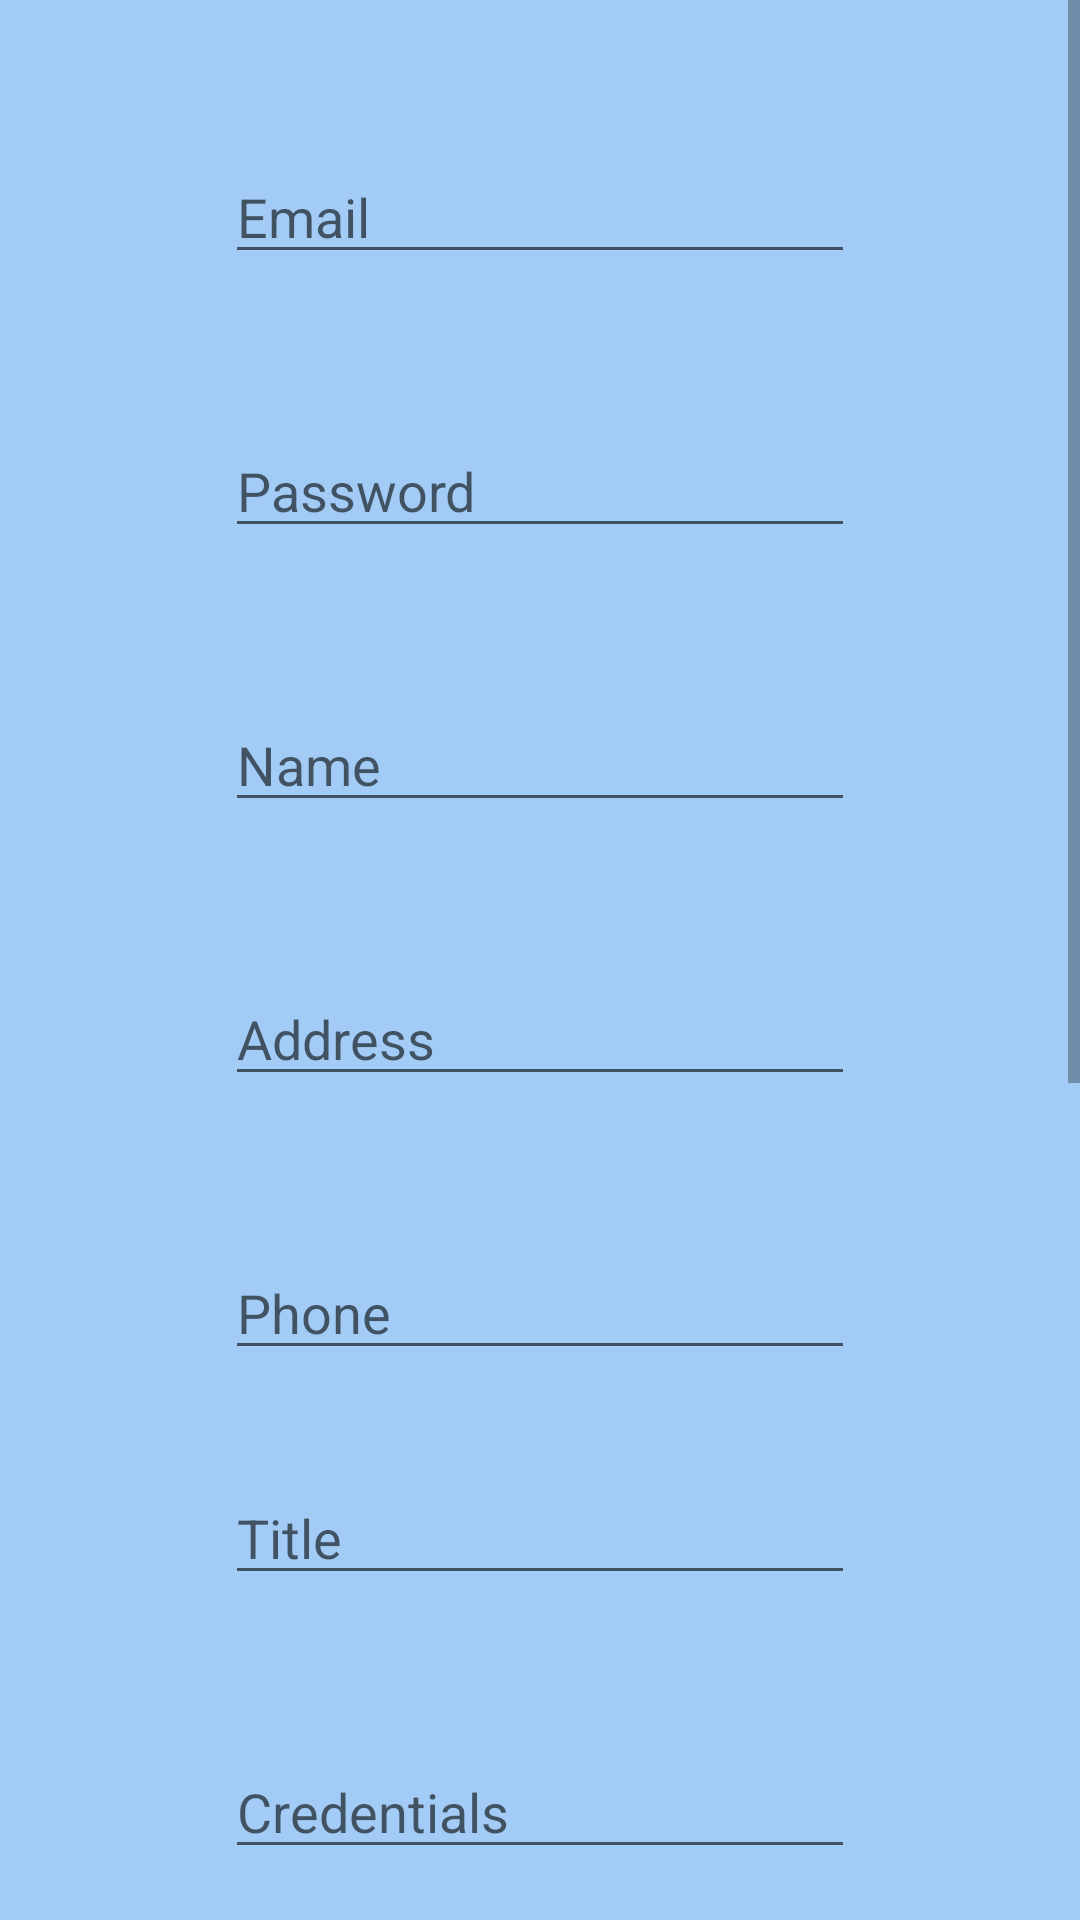

Produce the Android XML layout that renders to this screen, including the resource entries it uses.
<!-- AndroidManifest.xml: application theme Theme.IHAWCApp -->
<!-- res/layout/activity_register.xml -->
<?xml version="1.0" encoding="utf-8"?>
<ScrollView

    android:layout_height="match_parent"
     android:layout_width="match_parent"
    xmlns:android="http://schemas.android.com/apk/res/android"
    xmlns:app="http://schemas.android.com/apk/res-auto"
    xmlns:tools="http://schemas.android.com/tools"
    android:background="#854D9EED">
<androidx.constraintlayout.widget.ConstraintLayout
    android:layout_width="match_parent"
    android:layout_height="match_parent"

    tools:context=".Register">

    <EditText
        android:id="@+id/reg_email"
        android:layout_width="wrap_content"
        android:layout_height="wrap_content"
        android:layout_marginTop="50dp"
        android:ems="10"
        android:hint="Email"
        android:inputType="textEmailAddress"
        app:layout_constraintEnd_toEndOf="parent"
        app:layout_constraintStart_toStartOf="parent"
        app:layout_constraintTop_toTopOf="parent" />

    <EditText
        android:id="@+id/reg_password"
        android:layout_width="wrap_content"
        android:layout_height="wrap_content"
        android:layout_marginTop="50dp"
        android:ems="10"
        android:hint="Password"
        android:inputType="textPassword"
        app:layout_constraintEnd_toEndOf="@+id/reg_email"
        app:layout_constraintStart_toStartOf="@+id/reg_email"
        app:layout_constraintTop_toBottomOf="@+id/reg_email" />

    <EditText
        android:id="@+id/reg_name"
        android:layout_width="wrap_content"
        android:layout_height="wrap_content"
        android:layout_marginTop="50dp"
        android:ems="10"
        android:hint="Name"
        android:inputType="textPersonName"
        app:layout_constraintEnd_toEndOf="@+id/reg_password"
        app:layout_constraintStart_toStartOf="@+id/reg_password"
        app:layout_constraintTop_toBottomOf="@+id/reg_password" />

    <EditText
        android:id="@+id/reg_address"
        android:layout_width="wrap_content"
        android:layout_height="wrap_content"
        android:layout_marginTop="50dp"
        android:ems="10"
        android:gravity="start|top"
        android:hint="Address"
        android:inputType="textMultiLine"
        app:layout_constraintEnd_toEndOf="@+id/reg_name"
        app:layout_constraintStart_toStartOf="@+id/reg_name"
        app:layout_constraintTop_toBottomOf="@+id/reg_name" />

    <EditText
        android:id="@+id/reg_phone"
        android:layout_width="wrap_content"
        android:layout_height="wrap_content"
        android:layout_marginTop="50dp"
        android:ems="10"
        android:hint="Phone"
        android:inputType="textPersonName"
        app:layout_constraintEnd_toEndOf="@+id/reg_address"
        app:layout_constraintStart_toStartOf="@+id/reg_address"
        app:layout_constraintTop_toBottomOf="@+id/reg_address" />

    <EditText
        android:id="@+id/provider_title"
        android:layout_width="wrap_content"
        android:layout_height="wrap_content"
        android:layout_marginTop="75dp"
        android:ems="10"
        android:hint="Title"
        android:inputType="textPersonName"
        app:layout_constraintEnd_toEndOf="@+id/reg_phone"
        app:layout_constraintStart_toStartOf="@+id/reg_phone"
        app:layout_constraintTop_toTopOf="@+id/reg_phone" />

    <EditText
        android:id="@+id/practicioner_credentials"
        android:layout_width="wrap_content"
        android:layout_height="wrap_content"
        android:layout_marginTop="50dp"
        android:ems="10"
        android:hint="Credentials"
        android:inputType="textPersonName"
        app:layout_constraintEnd_toEndOf="@+id/provider_title"
        app:layout_constraintStart_toStartOf="@+id/provider_title"
        app:layout_constraintTop_toBottomOf="@+id/provider_title" />

    <EditText
        android:id="@+id/practicioner_tribal"
        android:layout_width="wrap_content"
        android:layout_height="wrap_content"
        android:layout_marginTop="50dp"
        android:ems="10"
        android:hint="Tribal Affiliation"
        android:inputType="textPersonName"
        app:layout_constraintEnd_toEndOf="@+id/practicioner_credentials"
        app:layout_constraintStart_toStartOf="@+id/practicioner_credentials"
        app:layout_constraintTop_toBottomOf="@+id/practicioner_credentials" />

    <CheckBox
        android:id="@+id/prac_telehealth"
        android:layout_width="wrap_content"
        android:layout_height="wrap_content"
        android:layout_marginTop="30dp"
        android:text="Telehealth"
        app:layout_constraintEnd_toEndOf="@+id/prac_field"
        app:layout_constraintStart_toStartOf="@+id/prac_field"
        app:layout_constraintTop_toBottomOf="@+id/prac_field" />

    <EditText
        android:id="@+id/prac_hours"
        android:layout_width="wrap_content"
        android:layout_height="wrap_content"
        android:layout_marginTop="40dp"
        android:ems="10"
        android:hint="Hours"
        android:inputType="textPersonName"
        app:layout_constraintEnd_toEndOf="@+id/practicioner_tribal"
        app:layout_constraintStart_toStartOf="@+id/practicioner_tribal"
        app:layout_constraintTop_toBottomOf="@+id/practicioner_tribal" />

    <EditText
        android:id="@+id/prac_specialty"
        android:layout_width="wrap_content"
        android:layout_height="wrap_content"
        android:layout_marginTop="40dp"
        android:ems="10"
        android:hint="Specialty"
        android:inputType="textPersonName"
        app:layout_constraintEnd_toEndOf="@+id/prac_hours"
        app:layout_constraintStart_toStartOf="@+id/prac_hours"
        app:layout_constraintTop_toBottomOf="@+id/prac_hours" />

    <EditText
        android:id="@+id/prac_field"
        android:layout_width="wrap_content"
        android:layout_height="wrap_content"
        android:layout_marginTop="40dp"
        android:ems="10"
        android:hint="Field"
        android:inputType="textPersonName"
        app:layout_constraintEnd_toEndOf="@+id/prac_specialty"
        app:layout_constraintStart_toStartOf="@+id/prac_specialty"
        app:layout_constraintTop_toBottomOf="@+id/prac_specialty" />


    <Button
        android:id="@+id/reg_next"
        android:layout_width="wrap_content"
        android:layout_height="wrap_content"
        android:layout_marginTop="50dp"
        android:text="Submit"
        app:layout_constraintEnd_toEndOf="@+id/prac_field"
        app:layout_constraintHorizontal_bias="0.467"
        app:layout_constraintStart_toStartOf="@+id/prac_field"
        app:layout_constraintTop_toBottomOf="@+id/prac_telehealth" />






</androidx.constraintlayout.widget.ConstraintLayout>
    </ScrollView>
<!-- resources referenced by this layout -->
<resources>
  <style name="Theme.IHAWCApp" parent="Theme.MaterialComponents.DayNight.DarkActionBar">
          
          <item name="colorPrimary">@color/palidblue</item>
          <item name="colorPrimaryVariant">@color/purple_700</item>
          <item name="colorOnPrimary">@color/white</item>
          
          <item name="colorSecondary">@color/teal_200</item>
          <item name="colorSecondaryVariant">@color/teal_700</item>
          <item name="colorOnSecondary">@color/black</item>
          
          <item name="android:statusBarColor" tools:targetApi="l">?attr/colorPrimaryVariant</item>
          
      </style>
  <color name="palidblue">#F54F84F0</color>
  <color name="purple_700">#FF3700B3</color>
  <color name="white">#FFFFFFFF</color>
  <color name="teal_200">#FF03DAC5</color>
  <color name="teal_700">#FF018786</color>
  <color name="black">#FF000000</color>
</resources>
